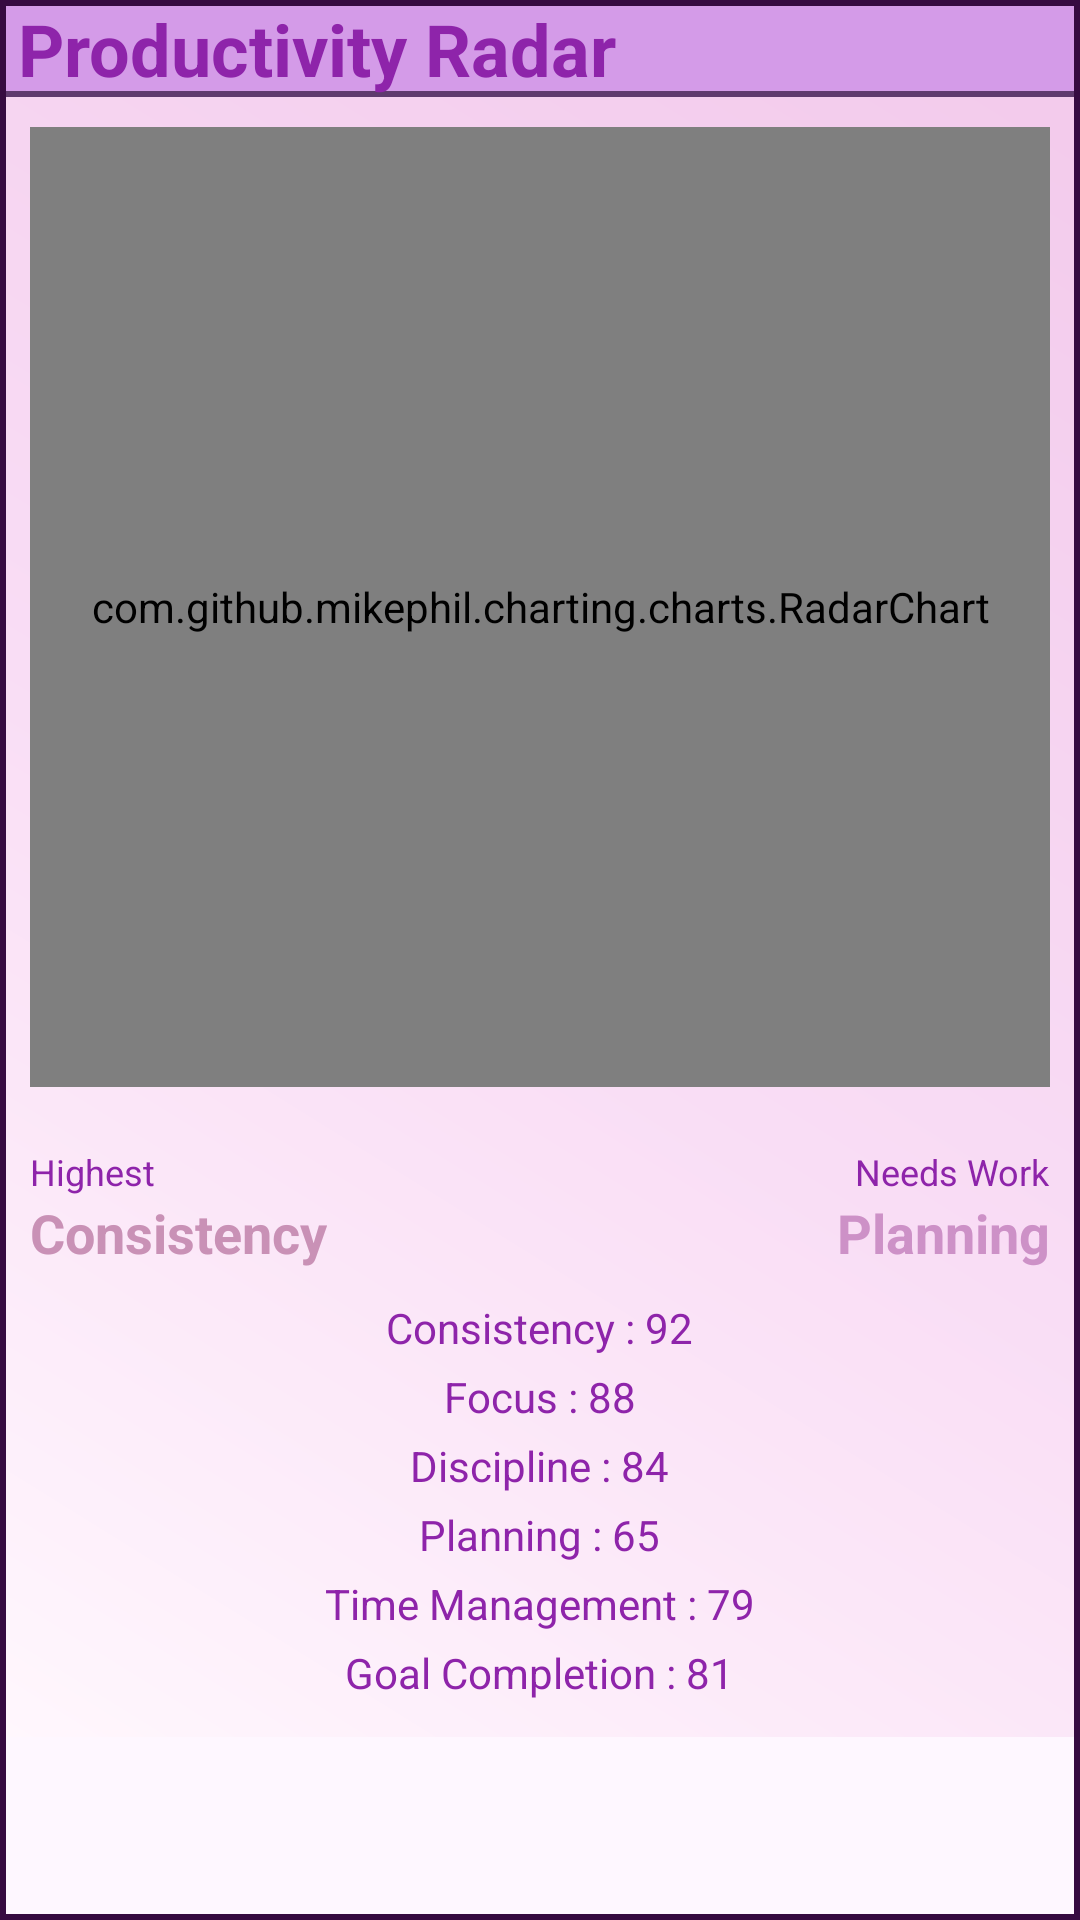

Write the Android layout XML for this screen, with the resource values it uses.
<!-- AndroidManifest.xml: application theme Theme.GOALTRACKER -->
<!-- res/layout/producitivityradar.xml -->
<?xml version="1.0" encoding="utf-8"?>
<com.google.android.material.card.MaterialCardView xmlns:android="http://schemas.android.com/apk/res/android"
    xmlns:app="http://schemas.android.com/apk/res-auto"
    android:id="@+id/cardRadar"
    android:layout_width="match_parent"
    android:layout_height="wrap_content"
    android:layout_marginTop="8dp"
    app:cardBackgroundColor="@android:color/transparent"
    app:cardCornerRadius="0dp"
    app:strokeColor="#360B41"
    app:strokeWidth="2dp">

    <LinearLayout
        android:layout_width="match_parent"
        android:layout_height="wrap_content"
        android:background="@drawable/gradient2"
        android:orientation="vertical">

        

        <LinearLayout
            android:layout_width="match_parent"
            android:layout_height="wrap_content"
            android:background="@drawable/button01"
            android:gravity="center_vertical">

            <TextView
                android:layout_width="wrap_content"
                android:layout_height="wrap_content"
                android:text=" Productivity Radar"
                android:textColor="#8E24AA"
                android:textSize="24sp"
                android:textStyle="bold" />

        </LinearLayout>

        

        <com.github.mikephil.charting.charts.RadarChart
            android:id="@+id/radarChart"
            android:layout_width="match_parent"
            android:layout_height="320dp"
            android:layout_margin="10dp" />

        

        <LinearLayout
            android:layout_width="match_parent"
            android:layout_height="wrap_content"
            android:orientation="horizontal"
            android:padding="10dp">

            <LinearLayout
                android:layout_width="0dp"
                android:layout_height="wrap_content"
                android:layout_weight="1"
                android:orientation="vertical">

                <TextView
                    android:layout_width="wrap_content"
                    android:layout_height="wrap_content"
                    android:text="Highest"
                    android:textColor="#8E24AA"
                    android:textSize="12sp" />

                <TextView
                    android:id="@+id/txtHighestSkill"
                    android:layout_width="wrap_content"
                    android:layout_height="wrap_content"
                    android:text="Consistency"
                    android:textColor="#C991B6"
                    android:textSize="18sp"
                    android:textStyle="bold" />

            </LinearLayout>

            <LinearLayout
                android:layout_width="0dp"
                android:layout_height="wrap_content"
                android:layout_weight="1"
                android:orientation="vertical">

                <TextView
                    android:layout_width="wrap_content"
                    android:layout_height="wrap_content"
                    android:layout_gravity="end"
                    android:text="Needs Work"
                    android:textColor="#8E24AA"
                    android:textSize="12sp" />

                <TextView
                    android:id="@+id/txtLowestSkill"
                    android:layout_width="wrap_content"
                    android:layout_height="wrap_content"
                    android:layout_gravity="end"
                    android:text="Planning"
                    android:textColor="#CD91C7"
                    android:textSize="18sp"
                    android:textStyle="bold" />

            </LinearLayout>

        </LinearLayout>

        

        <LinearLayout
            android:layout_width="match_parent"
            android:layout_height="wrap_content"
            android:orientation="vertical"
            android:paddingStart="12dp"
            android:paddingEnd="12dp"
            android:paddingBottom="12dp">

            <TextView
                android:id="@+id/txtConsistency"
                android:layout_width="wrap_content"
                android:layout_height="wrap_content"
                android:layout_gravity="center"
                android:text="Consistency : 92"
                android:textColor="#8E24AA"
                android:textSize="14sp" />

            <TextView
                android:id="@+id/txtFocus"
                android:layout_width="wrap_content"
                android:layout_height="wrap_content"
                android:layout_gravity="center"
                android:layout_marginTop="4dp"
                android:text="Focus : 88"
                android:textColor="#8E24AA"
                android:textSize="14sp" />

            <TextView
                android:id="@+id/txtDiscipline"
                android:layout_width="wrap_content"
                android:layout_height="wrap_content"
                android:layout_gravity="center"
                android:layout_marginTop="4dp"
                android:text="Discipline : 84"
                android:textColor="#8E24AA"
                android:textSize="14sp" />

            <TextView
                android:id="@+id/txtPlanning"
                android:layout_width="wrap_content"
                android:layout_height="wrap_content"
                android:layout_gravity="center"
                android:layout_marginTop="4dp"
                android:text="Planning : 65"
                android:textColor="#8E24AA"
                android:textSize="14sp" />

            <TextView
                android:id="@+id/txtTimeManagement"
                android:layout_width="wrap_content"
                android:layout_height="wrap_content"
                android:layout_gravity="center"
                android:layout_marginTop="4dp"
                android:text="Time Management : 79"
                android:textColor="#8E24AA"
                android:textSize="14sp" />

            <TextView
                android:id="@+id/txtGoalCompletion"
                android:layout_width="wrap_content"
                android:layout_height="wrap_content"
                android:layout_gravity="center"
                android:layout_marginTop="4dp"
                android:text="Goal Completion : 81"
                android:textColor="#8E24AA"
                android:textSize="14sp" />

        </LinearLayout>

    </LinearLayout>

</com.google.android.material.card.MaterialCardView>
<!-- resources referenced by this layout -->
<resources>
  <!-- drawable button01 (drawable) -->
  <?xml version="1.0" encoding="utf-8"?>
  <shape xmlns:android="http://schemas.android.com/apk/res/android">
  
      <solid android:color="#D49BE8"/>
  
      <stroke
          android:width="2dp"
  
          android:color="#5F3A6E"/>
  
      <corners android:radius="0dp"/>
  
  </shape>
  <!-- drawable gradient2 (drawable) -->
  <?xml version="1.0" encoding="utf-8"?>
  <shape xmlns:android="http://schemas.android.com/apk/res/android">
  
      <gradient
          android:type="linear"
          android:angle="45"
          android:startColor="#FFF7FD"
          android:centerColor="#F9DDF5"
          android:centerX="0.45"
          android:endColor="#F2C9EB"/>
  
  </shape>
  <style name="Theme.GOALTRACKER" parent="Base.Theme.GOALTRACKER" />
  <style name="Base.Theme.GOALTRACKER" parent="Theme.Material3.DayNight.NoActionBar">
          
          
      </style>
</resources>
